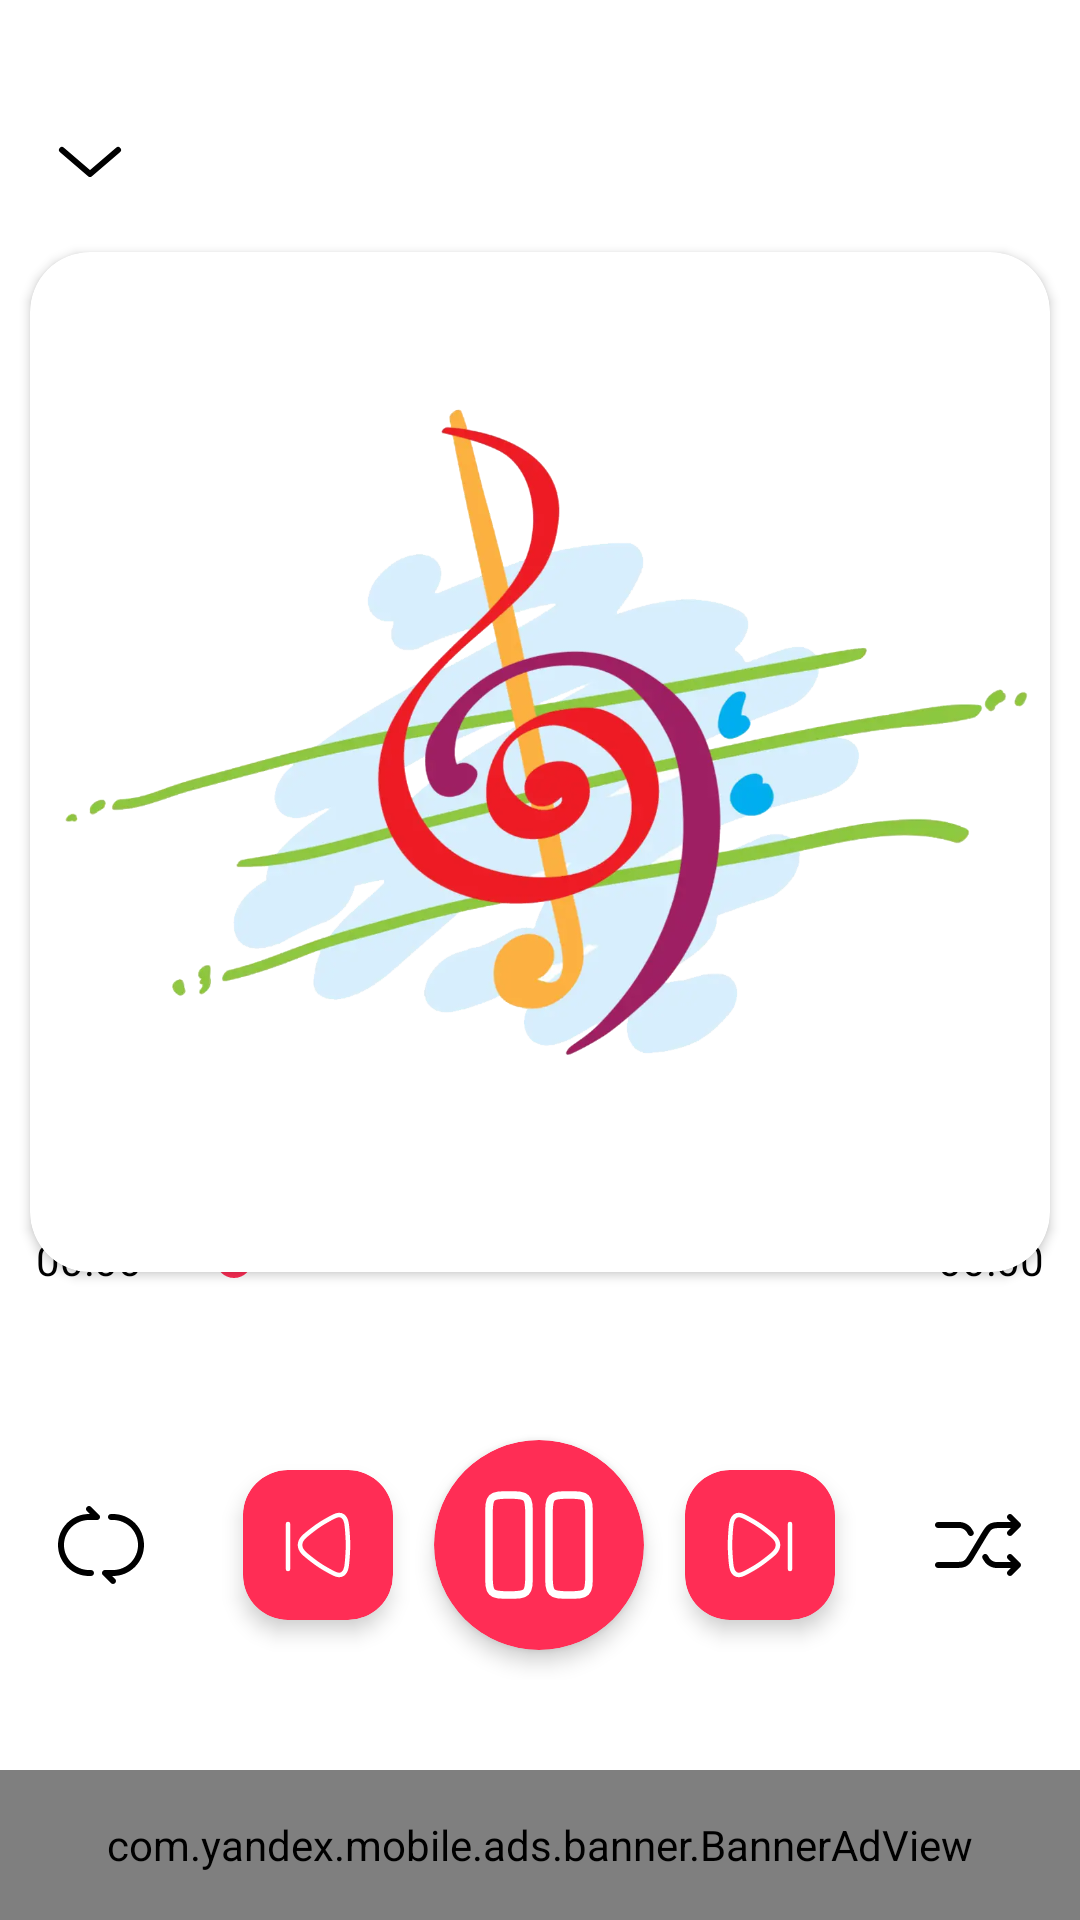

Android layout source for this screen:
<!-- AndroidManifest.xml: application theme Theme.UzbekMusic -->
<!-- res/layout/fragment_player.xml -->
<?xml version="1.0" encoding="utf-8"?>
<androidx.constraintlayout.widget.ConstraintLayout xmlns:android="http://schemas.android.com/apk/res/android"
    xmlns:app="http://schemas.android.com/apk/res-auto"
    xmlns:tools="http://schemas.android.com/tools"
    android:layout_width="match_parent"
    android:animateLayoutChanges="true"
    android:layout_height="match_parent"
    android:background="@color/background_color"
    tools:context=".fragments.PlayerFragment">

    <ImageView
        android:id="@+id/backBtn"
        android:layout_width="40dp"
        android:layout_height="40dp"
        android:layout_marginStart="10dp"
        android:layout_marginTop="34dp"
        android:src="@drawable/alt_arrow_down"
        app:layout_constraintStart_toStartOf="parent"
        app:layout_constraintTop_toTopOf="parent"
        app:tint="@color/black" />

    <ImageView
        android:visibility="gone"
        android:id="@+id/menuBtn"
        android:layout_width="40dp"
        android:layout_height="40dp"
        android:layout_marginEnd="10dp"
        android:padding="5dp"
        android:src="@drawable/menu_dots"
        app:layout_constraintEnd_toEndOf="parent"
        app:layout_constraintTop_toTopOf="@id/backBtn"
        app:tint="@color/black" />

    <androidx.cardview.widget.CardView
        android:id="@+id/cardView"
        android:layout_width="match_parent"
        android:layout_height="0dp"
        android:layout_marginHorizontal="10dp"
        android:background="@color/white"
        app:cardCornerRadius="20dp"
        android:layout_marginTop="10dp"
        app:layout_constraintDimensionRatio="1:1"
        app:layout_constraintEnd_toEndOf="parent"
        app:layout_constraintHorizontal_bias="0.5"
        app:layout_constraintStart_toStartOf="parent"
        app:layout_constraintTop_toBottomOf="@+id/backBtn">

        <ImageView
            android:id="@+id/musicImg"
            android:layout_width="match_parent"
            android:layout_height="match_parent"
            android:contentDescription="@string/pic"
            android:elevation="10dp"
            android:src="@drawable/place_holder" />
    </androidx.cardview.widget.CardView>


    <LinearLayout
        android:id="@+id/linearLayout"
        android:layout_width="match_parent"
        android:layout_height="wrap_content"
        android:layout_marginHorizontal="12dp"
        android:layout_marginTop="10dp"
        android:layout_marginBottom="30dp"
        android:gravity="center"
        android:orientation="horizontal"
        app:layout_constraintBottom_toTopOf="@+id/linearLayout2">

        <TextView
            android:id="@+id/currentTime"
            android:layout_width="50dp"
            android:layout_height="wrap_content"
            android:fontFamily="@font/aldrich"
            android:text="00:00"
            android:textColor="@color/black" />

        <SeekBar
            android:id="@+id/seekBar"
            android:layout_width="0dp"
            android:layout_height="40dp"
            android:layout_weight="1"
            android:thumbTint="@color/primary" />

        <TextView
            android:id="@+id/endTime"
            android:layout_width="50dp"
            android:layout_height="wrap_content"
            android:fontFamily="@font/aldrich"
            android:gravity="end"
            android:text="00:00"
            android:textColor="@color/black" />

    </LinearLayout>

    <TextView
        android:id="@+id/musicName"
        android:layout_width="wrap_content"
        android:layout_height="wrap_content"
        android:layout_marginHorizontal="10dp"
        android:layout_marginTop="10dp"
        android:ellipsize="end"
        android:fontFamily="@font/poppins_semibold"
        android:gravity="center"
        android:maxLines="2"
        android:text="Music Name"
        android:textColor="@color/musicNameBlack"
        android:textSize="22sp"
        app:layout_constraintBottom_toTopOf="@+id/artistName"
        app:layout_constraintEnd_toEndOf="parent"
        app:layout_constraintHorizontal_bias="0.5"
        app:layout_constraintStart_toStartOf="parent" />

    <TextView
        android:id="@+id/artistName"
        android:layout_width="wrap_content"
        android:layout_height="wrap_content"
        android:layout_marginBottom="35dp"
        android:fontFamily="@font/poppins_semibold"
        android:text="Artist name"
        android:textColor="@color/black50"
        android:textSize="15sp"
        app:layout_constraintBottom_toTopOf="@+id/linearLayout"
        app:layout_constraintEnd_toEndOf="parent"
        app:layout_constraintHorizontal_bias="0.5"
        app:layout_constraintStart_toStartOf="parent" />

    <LinearLayout
        android:id="@+id/linearLayout2"
        android:layout_width="match_parent"
        android:layout_height="wrap_content"
        android:layout_marginBottom="80dp"
        android:gravity="center"
        android:orientation="horizontal"
        app:layout_constraintBottom_toBottomOf="parent">

        <View
            android:layout_width="0dp"
            android:layout_height="match_parent"
            android:layout_weight="1" />

        <ImageView
            android:id="@+id/repeatAll"
            android:layout_width="40dp"
            android:layout_height="40dp"
            android:contentDescription="@string/pic"
            android:src="@drawable/repeat"
            app:tint="@color/black" />

        <View
            android:layout_width="0dp"
            android:layout_height="match_parent"
            android:layout_weight="2" />

        <androidx.cardview.widget.CardView
            android:id="@+id/prevCard"
            android:layout_width="50dp"
            android:layout_height="50dp"
            android:backgroundTint="@color/primary"
            app:cardCornerRadius="15dp"
            app:cardElevation="4dp">

            <ImageView
                android:id="@+id/previous"
                android:layout_width="match_parent"
                android:layout_height="match_parent"
                android:contentDescription="@string/pic"
                android:padding="10dp"
                android:src="@drawable/skip_previous"
                app:tint="@color/white" />

        </androidx.cardview.widget.CardView>

        <View
            android:layout_width="0dp"
            android:layout_height="match_parent"
            android:layout_weight="1" />

        <androidx.cardview.widget.CardView
            android:id="@+id/playPauseCard"
            android:layout_width="70dp"
            android:layout_height="70dp"
            android:layout_marginVertical="10dp"
            android:backgroundTint="@color/primary"
            app:cardCornerRadius="65dp"
            app:cardElevation="4dp">

            <ImageView
                android:id="@+id/playPause"
                android:layout_width="match_parent"
                android:layout_height="match_parent"
                android:padding="10dp"
                android:src="@drawable/pause"
                app:tint="@color/white" />

        </androidx.cardview.widget.CardView>

        <View
            android:layout_width="0dp"
            android:layout_height="match_parent"
            android:layout_weight="1" />

        <androidx.cardview.widget.CardView
            android:id="@+id/nextCard"
            android:layout_width="50dp"
            android:layout_height="50dp"
            android:backgroundTint="@color/primary"
            app:cardCornerRadius="15dp"
            app:cardElevation="4dp">

            <ImageView
                android:id="@+id/next"
                android:layout_width="match_parent"
                android:layout_height="match_parent"
                android:contentDescription="@string/pic"
                android:padding="10dp"
                android:src="@drawable/skip_next"
                app:tint="@color/white" />

        </androidx.cardview.widget.CardView>

        <View
            android:layout_width="0dp"
            android:layout_height="match_parent"
            android:layout_weight="2" />

        <ImageView
            android:id="@+id/shuffle"
            android:layout_width="40dp"
            android:layout_height="40dp"
            android:contentDescription="@string/pic"
            android:src="@drawable/shuffle"
            app:tint="@color/black" />

        <View
            android:layout_width="0dp"
            android:layout_height="match_parent"
            android:layout_weight="1" />
    </LinearLayout>


    <com.yandex.mobile.ads.banner.BannerAdView
        android:id="@+id/bannerAd"
        android:layout_width="match_parent"
        android:layout_height="50dp"
        app:layout_constraintBottom_toBottomOf="parent"
        app:layout_constraintEnd_toEndOf="parent"
        app:layout_constraintHorizontal_bias="0.5"
        app:layout_constraintStart_toStartOf="parent" />
    
    
    
    
    

</androidx.constraintlayout.widget.ConstraintLayout>
<!-- resources referenced by this layout -->
<resources>
  <color name="background_color">#ffffff</color>
  <color name="black">#FF000000</color>
  <color name="black50">#80000000</color>
  <color name="musicNameBlack">#1F1F1F</color>
  <color name="primary">#ff2d55</color>
  <color name="status_bar">#C8C8C8</color>
  <color name="white">#FFFFFFFF</color>
  <!-- drawable alt_arrow_down (drawable) -->
  <vector xmlns:android="http://schemas.android.com/apk/res/android"
      android:width="30dp"
      android:height="30dp"
      android:viewportWidth="30"
      android:viewportHeight="30">
    <path
        android:pathData="M22,12L15,18L8,12"
        android:strokeLineJoin="round"
        android:strokeWidth="1.5"
        android:fillColor="#00000000"
        android:strokeColor="#1C274C"
        android:strokeLineCap="round"/>
  </vector>
  <!-- drawable menu_dots (drawable) -->
  <vector xmlns:android="http://schemas.android.com/apk/res/android"
      android:width="30dp"
      android:height="30dp"
      android:viewportWidth="30"
      android:viewportHeight="30">
    <path
        android:pathData="M15,22m0,2a2,2 0,1 1,0 -4a2,2 0,1 1,0 4"
        android:strokeWidth="1.5"
        android:fillColor="#00000000"
        android:strokeColor="#1C274C"/>
    <path
        android:pathData="M15,15m0,2a2,2 0,1 1,0 -4a2,2 0,1 1,0 4"
        android:strokeWidth="1.5"
        android:fillColor="#00000000"
        android:strokeColor="#1C274C"/>
    <path
        android:pathData="M15,8m0,2a2,2 0,1 1,0 -4a2,2 0,1 1,0 4"
        android:strokeWidth="1.5"
        android:fillColor="#00000000"
        android:strokeColor="#1C274C"/>
  </vector>
  <!-- drawable pause (drawable) -->
  <vector xmlns:android="http://schemas.android.com/apk/res/android"
      android:width="30dp"
      android:height="30dp"
      android:viewportWidth="30"
      android:viewportHeight="30">
    <path
        android:pathData="M5,9C5,7.114 5,6.172 5.586,5.586C6.172,5 7.114,5 9,5C10.886,5 11.828,5 12.414,5.586C13,6.172 13,7.114 13,9V21C13,22.886 13,23.828 12.414,24.414C11.828,25 10.886,25 9,25C7.114,25 6.172,25 5.586,24.414C5,23.828 5,22.886 5,21V9Z"
        android:strokeWidth="1.5"
        android:fillColor="#00000000"
        android:strokeColor="#1C274C"/>
    <path
        android:pathData="M17,9C17,7.114 17,6.172 17.586,5.586C18.172,5 19.114,5 21,5C22.886,5 23.828,5 24.414,5.586C25,6.172 25,7.114 25,9V21C25,22.886 25,23.828 24.414,24.414C23.828,25 22.886,25 21,25C19.114,25 18.172,25 17.586,24.414C17,23.828 17,22.886 17,21V9Z"
        android:strokeWidth="1.5"
        android:fillColor="#00000000"
        android:strokeColor="#1C274C"/>
  </vector>
  <!-- drawable skip_next (drawable) -->
  <vector xmlns:android="http://schemas.android.com/apk/res/android"
      android:width="30dp"
      android:height="30dp"
      android:viewportWidth="30"
      android:viewportHeight="30">
    <path
        android:pathData="M16.7,9.837C19.567,12.029 21,13.125 21,15C21,16.875 19.567,17.971 16.7,20.163C15.909,20.768 15.124,21.338 14.403,21.813C13.77,22.229 13.054,22.66 12.312,23.083C9.452,24.713 8.022,25.528 6.74,24.626C5.457,23.723 5.341,21.834 5.108,18.055C5.042,16.987 5,15.939 5,15C5,14.061 5.042,13.013 5.108,11.945C5.341,8.166 5.457,6.277 6.74,5.374C8.022,4.471 9.452,5.287 12.312,6.917C13.054,7.34 13.77,7.771 14.403,8.187C15.124,8.662 15.909,9.232 16.7,9.837Z"
        android:strokeWidth="1.5"
        android:fillColor="#00000000"
        android:strokeColor="#1C274C"/>
    <path
        android:pathData="M25,8V23"
        android:strokeWidth="1.5"
        android:fillColor="#00000000"
        android:strokeColor="#1C274C"
        android:strokeLineCap="round"/>
  </vector>
  <string name="pic">pic</string>
  <style name="Theme.UzbekMusic" parent="Base.Theme.UzbekMusic" />
  <style name="Base.Theme.UzbekMusic" parent="Theme.Material3.DayNight.NoActionBar">
          <item name="colorPrimary">@color/primary</item>
          <item name="android:colorSecondary">@color/white</item>
          <item name="android:statusBarColor">@color/status_bar</item>
          <item name="android:windowTranslucentStatus">true</item>
      </style>
</resources>
